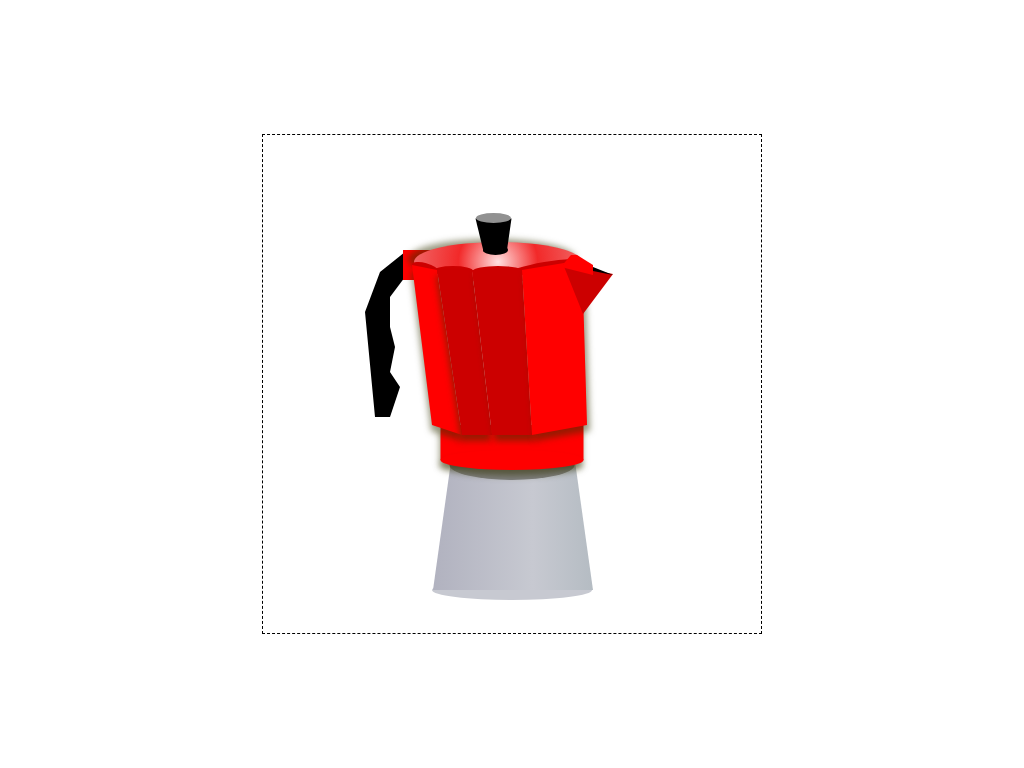

Recreate this image using only HTML and CSS.

<style>
  * {
    box-sizing: border-box;
  }

  body {
    display: flex;
    justify-content: center;
    align-items: center;
    min-height: 100vh;
    margin: 0;
  }

  .frame {
    position: relative;
    width: 500px;
    height: 500px;
    border: 1px dashed;
  }

  .shadow-bottom-left {
    filter: drop-shadow(-1px 6px 3px rgba(50, 50, 0, 0.5));
  }

  .shadow-bottom-right {
    filter: drop-shadow(3px 6px 3px rgba(50, 50, 0, 0.5));
  }
  
  .shadow-top-left {
    filter: drop-shadow(-6px -3px 3px rgba(50, 50, 0, 0.5));
  }
  
  .coffeemaker {
    position: relative;
    top: 30px;
  }

  .coffeemaker .gray-bottom {
    position: absolute;
    left: 0px;
    width: 500px;
    height: 500px;
    clip-path: polygon(37.5% 60%, 62.5% 60%, 66% 85%, 34% 85%);
    background: linear-gradient(90deg,rgba(133, 133, 133, 1) 0%, rgba(116, 116, 130, 1) 9%, rgba(158, 158, 176, 1) 17%, rgba(199, 201, 209, 1) 54%, rgba(167, 178, 184, 1) 75%, rgba(161, 169, 173, 1) 77%, rgba(105, 109, 110, 1) 88%, rgba(133, 141, 143, 1) 100%);
  }
  
  .coffeemaker .gray-circle-top {
    position: absolute;
    width: 125px;
    height: 30px;
    background: gray;
    border-radius: 50% / 50%;
    transform: translateX(-50%);
    left: 50%;
    top: 285px;
  }
  
  .coffeemaker .gray-circle-bottom {
    position: absolute;
    width: 160px;
    height: 20px;
    background: #C7C9D1;
    border-radius: 50% / 50%;
    transform: translateX(-50%);
    left: 50%;
    top: 415px;
  }

  .coffeemaker .red-bottom {
    position: absolute;
    width: 143px;
    height: 35px;
    background: red;
    left: 50%;
    transform: translateX(-50%);
    top: 260px;
  }
  .coffeemaker .red-bottom-circle {
    position: absolute;
    width: 143px;
    height: 20px;
    background: red;
    border-radius: 50% / 50%;
    transform: translateX(-50%);
    left: 50%;
    top: 285px;
  }

  .coffeemaker .red-middle-1 {
    position: absolute;
    width: 500px;
    height: 500px;
    background: red;
    left: 50%;
    transform: translateX(-40%);
    clip-path: polygon(20% 28%, 25% 29%, 30% 62%, 24% 60%);
    top: -40px;
  }

  .coffeemaker .red-middle-2 {
    position: absolute;
    width: 500px;
    height: 500px;
    background: #cc0000;
    left: 50%;
    transform: translateX(-40%);
    clip-path: polygon(32% 29%, 25% 29%, 30% 62%, 36% 62%);
    top: -40px;

  }

  .coffeemaker .red-middle-3 {
    position: absolute;
    width: 500px;
    height: 500px;
    background: #cc0000;
    left: 50%;
    transform: translateX(-40%);
    clip-path: polygon(32% 29%, 42% 29%, 44% 62%, 36% 62%);
    top: -40px;
  }

  .coffeemaker .red-middle-4 {
    position: absolute;
    width: 500px;
    height: 500px;
    background: red;
    left: 50%;
    transform: translateX(-40%);
    clip-path: polygon(54% 27%, 42% 29%, 44% 62%, 55% 60%);
    top: -40px;
  }
  
  .coffeemaker .red-top {
    position: absolute;
    width: 168px;
    height: 40px;
    background: radial-gradient(circle,rgba(255, 224, 224, 1) 0%, rgba(242, 41, 41, 1) 46%, rgba(240, 103, 103, 1) 100%);
    border-radius: 50% / 50%;
    transform: translateX(-50%);
    left: 235px;
    top: 77px;
  }
  
  .coffeemaker .red-triangle {
    position: absolute;
    width: 500px;
    height: 500px;
    transform: translateX(-50%);
    background: #cc0000;
    clip-path: polygon(50% 0%, 54% 10%, 60% 2%);
    left: 300px;
    top: 99px;
  }
  
  .coffeemaker .black-triangle {
    position: absolute;
    width: 500px;
    height: 500px;
    transform: translateX(-50%);
    background: black;
    clip-path: polygon(50% 18%, 60% 20%, 55% 18%);
    left: 300px;
    top: 10px;
  }
  
  .coffeemaker .red-circle-1 {
    position: absolute;
    width: 27px;
    height: 10px;
    transform: translateX(-50%) rotate(15deg);
    background: #cc0000;
    border-radius: 50% / 50%;
    left: 162px;
    top: 98px;
  }
  
  .coffeemaker .red-circle-2 {
    position: absolute;
    width: 40px;
    height: 10px;
    transform: translateX(-50%);
    background: #cc0000;
    border-radius: 50% / 50%;
    left: 190px;
    top: 101px;
  }
  
  .coffeemaker .red-circle-3 {
    position: absolute;
    width: 50px;
    height: 10px;
    transform: translateX(-50%);
    background: #cc0000;
    border-radius: 50% / 50%;
    left: 235px;
    top: 101px;
  }
  
  .coffeemaker .red-circle-4 {
    position: absolute;
    width: 75px;
    height: 10px;
    transform: translateX(-50%) rotate(-10deg);
    background: #cc0000;
    border-radius: 50% / 50%;
    left: 282px;
    top: 97px;
  }
  
  .coffeemaker .red-square {
    position: absolute;
    width: 100px;
    height: 50px;
    clip-path: polygon(20% -5%, 40% 20%, 40% 40%, 8% 24%);
    background: red;
    left: 290px;
    top: 90px;
  }
  
  .coffeemaker .black-circle {
    position: absolute;
    width: 25px;
    height: 10px;
    background: black;
    border-radius: 50% / 50%;
    left: 219.9px;
    top: 80px;
  }
  
  .coffeemaker .black-cylinder {
    position: absolute;
    width: 90px;
    height: 90px;
    background: black;
    clip-path: polygon(25% 15%, 65% 15%, 60% 50%, 34% 52%);
    left: 190px;
    top: 40px;
  }
  .coffeemaker .black-circle-top {
    position: absolute;
    width: 35px;
    height: 10px;
    background: #919191;
    border-radius: 50% / 50%;
    left: 213px;
    top: 48px;
  }
  
  .coffeemaker .black-handle {
    position: absolute;
    width: 500px;
    height: 500px;
    background: black;
    clip-path: polygon(28% 26%, 28% 31%, 25% 35%, 25% 41%, 26% 45%, 25% 50%, 27% 53%, 25% 59%, 22% 59%, 20% 38%, 23% 30%);
    left: 2px;
    top: -43px;
  }
  
  .coffeemaker .red-top-box {
    position: absolute;
    width: 30px;
    height: 30px;
    background: red;
    left: 140px;
    top: 85px;
  }
  

  
  
</style>


<div class="frame">
  <div class="coffeemaker">
    <div class="gray-circle-bottom"></div>
    <div class="gray-bottom"></div>
    <div class="gray-circle-top"></div>
    <div class="shadow-bottom-left">
      <div class="red-bottom"></div>
    </div>
    <div class="shadow-bottom-left">
      <div class="red-bottom-circle"></div>
    </div>
    <div class="black-handle"></div>
    <div class="red-top-box"></div>
    <div class="shadow-top-left">
      <div class="red-top"></div>
    </div>
    <div class="red-circle-1"></div>
    <div class="red-circle-2"></div>
    <div class="red-circle-3"></div>
    <div class="red-circle-4"></div>
    <div class="shadow-bottom-left">
      <div class="red-middle-1"></div>
    </div>
    <div class="shadow-bottom-left">
      <div class="red-middle-2"></div>
    </div>
    <div class="shadow-bottom-right">
      <div class="red-middle-3"></div>
    </div>
    <div class="shadow-bottom-right">
      <div class="red-middle-4"></div>
    </div>
    <div class="red-triangle"></div>
    <div class="black-triangle"></div>
    <div class="red-square"></div>
    <div class="black-circle"></div>
    <div class="black-cylinder"></div>
    <div class="black-circle-top"></div>
    
  </div>
</div>
